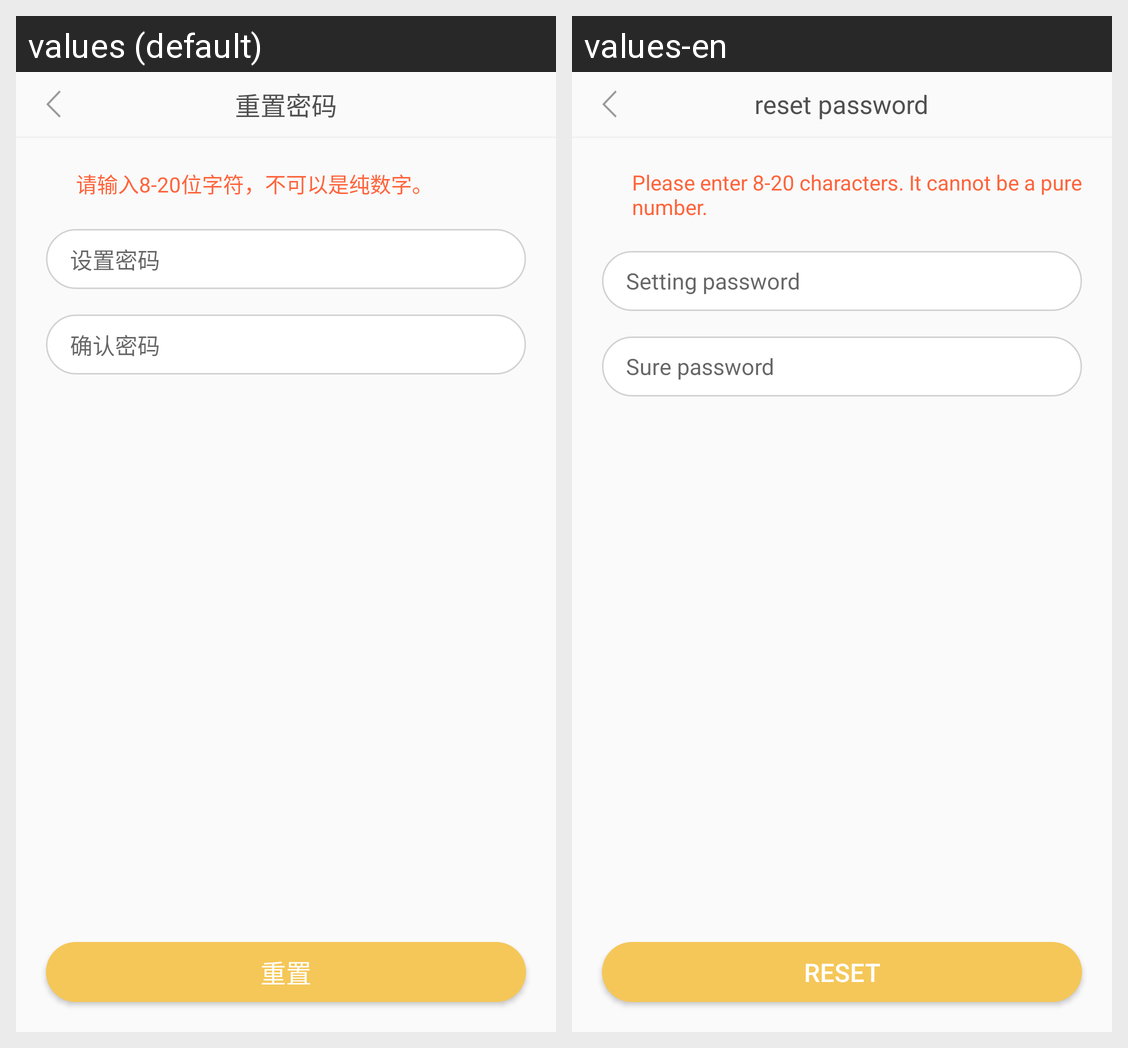

Translations of the strings shown on this Android screen, per locale in the grid:
Android screen res/layout/activity_update_pwd.xml rendered under 2 locales, left to right: values (default), values-en. Device: Nexus 5 (rendered at 1080×1920; each locale shown at half size, 540×960, under a caption strip naming it); theme AppTheme.
Strings drawn on this screen, with the default value and each locale's value (text and hints the layout hard-codes, and strings that could not be matched under every locale, appear in the picture but are not listed):

login_pwd_update
  values: 重置密码
  values-en: reset password

set_pwd_explain
  values: 请输入8-20位字符，不可以是纯数字。
  values-en: Please enter 8-20 characters. It cannot be a pure number.

regist_pwd_hint
  values: 设置密码
  values-en: Setting password

regist_pwd_sure_hint
  values: 确认密码
  values-en: Sure password

login_update
  values: 重置
  values-en: reset
